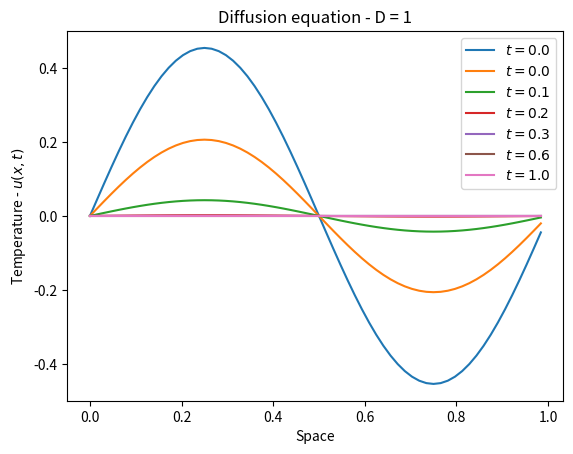

The matplotlib source for this figure:
# -*- coding: utf-8 -*-
"""
Created on Thu Jun 17 22:46:33 2021

@author: pvghd
"""
import numpy as np
import matplotlib.pyplot as plt

N, L, D, dt, time = 64, 1., 1., 10**(-5), 1 # N must be a power of 2
step = L/N # sampling interval

x = np.arange(0, L, step) # grid (0,1) with N steps of size 'step'
# I can't use N+1 steps because the final grid (after fft procedure) doesn't match
x0 = x.copy()

u = np.sin(2*np.pi*x)  # initial condition
u_hat = np.fft.rfft(u) # Fourier transform of the ic
u0_hat = u_hat.copy()

kappa = (2*np.pi*(np.fft.rfftfreq(int(L/step),d=step)*1j))**2 # kappa and pre-factor 

# timestep
t_max = time/dt

def timestep(u_hat,u0_hat):   # u acts as u^{n+1} whereas u0 acts as u^{n}
    for i in range(0,int(t_max)):
        u_hat[0] = 0
        u_hat =  u0_hat + dt*D*kappa*u0_hat
        u_hat[-1] = 0
        u0_hat = u_hat.copy()
        if (i*dt)%0.02==0 and (i*dt)!=0:
            u0 = np.fft.irfft(u0_hat)
            plt.plot( x,u0, label='$t = %1.1f$' %(i*dt) )
    return np.fft.irfft(u0_hat)   # returns the real inverse Fourier transform - i.e. the solution

u0 = timestep(u_hat, u0_hat)
print(u0)

plt.plot( x,u0, label='$t = %1.1f$' %time )
    
plt.legend()
plt.title('Diffusion equation - D = %1.0f' % D)
plt.ylabel('Temperature - $u(x,t)$')
plt.xlabel('Space')
plt.show()